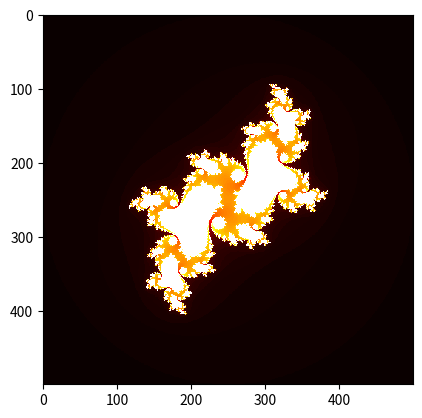

Generate this figure with matplotlib:
import numpy as np
import matplotlib.pyplot as plt
import matplotlib.cm as cm

def julia_set(c, im_width, im_height, nit_max, zabs_max):
  """
  Calculates the Julia set for a given complex number 'c'.

  Args:
      c: The complex number parameter.
      im_width: The width of the image.
      im_height: The height of the image.
      nit_max: The maximum number of iterations.
      zabs_max: The escape radius.

  Returns:
      A NumPy array representing the Julia set.
  """
  xmin, xmax = -2.0, 2.0
  ymin, ymax = -2.0, 2.0
  xwidth = xmax - xmin
  yheight = ymax - ymin
  julia = np.zeros((im_height, im_width))

  for ix in range(im_width):
    for iy in range(im_height):
      nit = 0
      z = complex(ix / im_width * xwidth + xmin, iy / im_height * yheight + ymin)
      while abs(z) <= zabs_max and nit < nit_max:
        z = z * z + c
        nit += 1
      ratio = nit / nit_max
      julia[ix, iy] = ratio

  return julia

# Example usage:
c = complex(-0.1, 0.65)
im_width, im_height = 500, 500
nit_max = 128
zabs_max = 2.0

julia_set_data = julia_set(c, im_width, im_height, nit_max, zabs_max)

# Display the Julia set:
fig, ax = plt.subplots()
ax.imshow(julia_set_data, interpolation='nearest', cmap=cm.hot)
plt.show()
